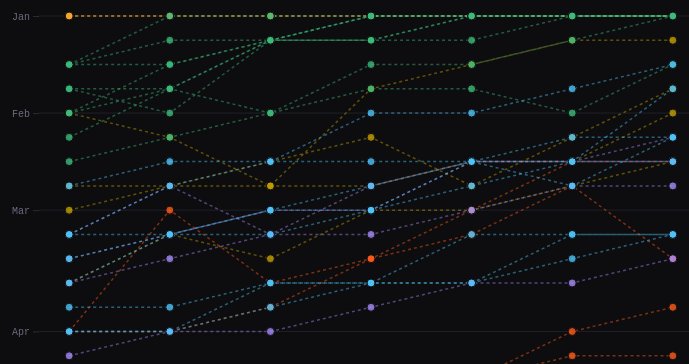
D3 v7 page, settled after 480 driven frames (8 s of simulated time); the page loaded 2 data file(s).


// ── DATA & STATE ──────────────────────────────────────────────────────────────
let fireData = [], seasonData = [];
let selectedStates = new Set();
let selectedYear = 2024;
let threshold = 0.20;
let activeView = 'season-start';

const regionColors = {
  West: '#ff5c1a',
  South: '#ffaa33',
  Plains: '#c4a000',
  Midwest: '#4fc3f7',
  Southeast: '#3dba7a',
  Northeast: '#a78bfa',
};

const regions = {
  West: ['CA','OR','WA','ID','MT','WY','NV','UT','CO','AZ','NM'],
  South: ['TX','OK'],
  Plains: ['KS','NE','SD','ND','MN'],
  Southeast: ['FL','GA','NC','SC','AL','MS','LA','AR','TN','VA'],
  Midwest: ['MI','WI','IL','IN','OH','MO','IA'],
  Northeast: ['NY','PA','ME','MA'],
};

const tooltip = d3.select('#tooltip');
const WEEK_LABELS = Array.from({length:52}, (_,i) => {
  const d = new Date(2024, 0, 1 + i*7);
  return d.toLocaleDateString('en-US',{month:'short'});
});

// ── LOAD DATA ─────────────────────────────────────────────────────────────────
Promise.all([
  d3.json('fire_data.json'),
  d3.json('season_starts.json')
]).then(([fd, sd]) => {
  fireData = fd;
  seasonData = sd;
  const allStates = [...new Set(sd.map(d=>d.state))].sort();
  selectedStates = new Set(allStates);
  buildSidebar(allStates);
  buildYearPills();
  render();
});

// ── SIDEBAR ───────────────────────────────────────────────────────────────────
function buildSidebar(allStates) {
  const container = d3.select('#state-selector');
  for (const [region, states] of Object.entries(regions)) {
    const g = container.append('div').attr('class','region-group');
    g.append('div').attr('class','region-header')
      .html(`<span class="region-dot" style="background:${regionColors[region]}"></span>${region}`);
    const grid = g.append('div').attr('class','state-grid');
    states.forEach(s => {
      grid.append('div')
        .attr('class','state-chip active')
        .attr('data-state', s)
        .text(s)
        .on('click', function() {
          const st = this.dataset.state;
          if (selectedStates.has(st)) {
            selectedStates.delete(st);
            this.classList.remove('active');
          } else {
            selectedStates.add(st);
            this.classList.add('active');
          }
          render();
        });
    });
  }
  document.getElementById('select-all-btn').addEventListener('click', () => {
    const allStates = [...document.querySelectorAll('.state-chip')].map(c=>c.dataset.state);
    const allActive = allStates.every(s=>selectedStates.has(s));
    if (allActive) {
      selectedStates.clear();
      document.querySelectorAll('.state-chip').forEach(c=>c.classList.remove('active'));
    } else {
      allStates.forEach(s=>selectedStates.add(s));
      document.querySelectorAll('.state-chip').forEach(c=>c.classList.add('active'));
    }
    render();
  });
}

// ── YEAR PILLS ────────────────────────────────────────────────────────────────
function buildYearPills() {
  const years = [2018,2019,2020,2021,2022,2023,2024];
  d3.select('#year-pills').selectAll('.year-pill')
    .data(years).join('div')
    .attr('class', d => 'year-pill' + (d===selectedYear?' active':''))
    .text(d=>d)
    .on('click', function(e,d) {
      selectedYear = d;
      d3.selectAll('.year-pill').classed('active',false);
      this.classList.add('active');
      renderHeatmap();
    });
}

// ── TAB SWITCHING ─────────────────────────────────────────────────────────────
document.querySelectorAll('.tab').forEach(tab => {
  tab.addEventListener('click', function() {
    document.querySelectorAll('.tab').forEach(t=>t.classList.remove('active'));
    document.querySelectorAll('.chart-view').forEach(v=>v.classList.remove('active'));
    this.classList.add('active');
    activeView = this.dataset.view;
    document.getElementById('view-'+activeView).classList.add('active');
    render();
  });
});

// ── THRESHOLD SLIDER ──────────────────────────────────────────────────────────
document.getElementById('threshold-slider').addEventListener('input', function() {
  threshold = +this.value / 100;
  document.getElementById('threshold-val').textContent = this.value + '%';
  document.getElementById('thresh-label').textContent = this.value + '%';
  recomputeSeasonStarts();
  render();
});

function recomputeSeasonStarts() {
  // Recompute season starts from raw fire data with new threshold
  const byStateYear = d3.rollup(fireData, v => {
    const weekMap = {};
    v.forEach(r => weekMap[r.week] = r.count);
    return weekMap;
  }, d=>d.state, d=>d.year);

  seasonData.forEach(d => {
    const weeks = byStateYear.get(d.state)?.get(d.year) || {};
    const maxCount = Math.max(...Object.values(weeks), 1);
    const thresh = maxCount * threshold;
    let consec = 0, start = null;
    for (let w=1; w<=52; w++) {
      if ((weeks[w]||0) >= thresh) {
        consec++;
        if (consec >= 3 && start === null) start = w - 2;
      } else {
        consec = 0;
      }
    }
    d.season_start_week = start;
    d.peak_count = maxCount;
  });
}

// ── TOOLTIP HELPERS ───────────────────────────────────────────────────────────
function showTooltip(html, event) {
  tooltip.style('opacity',1).html(html);
  moveTooltip(event);
}
function moveTooltip(event) {
  const x = event.clientX + 14, y = event.clientY - 10;
  tooltip.style('left', x+'px').style('top', y+'px');
}
function hideTooltip() { tooltip.style('opacity',0); }

// ── RENDER DISPATCHER ─────────────────────────────────────────────────────────
function render() {
  updateStats();
  if (activeView === 'season-start') renderSeasonStart();
  else if (activeView === 'heatmap') renderHeatmap();
  else if (activeView === 'ridge') renderRidge();
}

// ── STATS ─────────────────────────────────────────────────────────────────────
function updateStats() {
  const sel = seasonData.filter(d => selectedStates.has(d.state));
  const states = [...selectedStates];

  // avg shift per state: 2024 - 2018
  const shifts = states.map(st => {
    const s2018 = sel.find(d=>d.state===st&&d.year===2018)?.season_start_week;
    const s2024 = sel.find(d=>d.state===st&&d.year===2024)?.season_start_week;
    if (s2018==null||s2024==null) return null;
    return s2018 - s2024; // positive = earlier in 2024
  }).filter(x=>x!==null);

  const avgShift = shifts.length ? d3.mean(shifts) : 0;
  const trendingEarlier = shifts.filter(s=>s>0).length;

  document.getElementById('stat-shift').textContent = avgShift > 0
    ? '+' + avgShift.toFixed(1) : avgShift.toFixed(1);
  document.getElementById('stat-trending').textContent = trendingEarlier;
  document.getElementById('stat-total-states').textContent = states.length;

  // peak increase
  const peakIncreases = states.map(st => {
    const p18 = sel.find(d=>d.state===st&&d.year===2018)?.peak_count;
    const p24 = sel.find(d=>d.state===st&&d.year===2024)?.peak_count;
    if (!p18||!p24) return null;
    return ((p24-p18)/p18)*100;
  }).filter(x=>x!==null);
  const avgInc = peakIncreases.length ? d3.mean(peakIncreases) : 0;
  document.getElementById('stat-increase').textContent = (avgInc>0?'+':'') + avgInc.toFixed(0) + '%';

  // fastest shifting
  const stateShifts = states.map(st => {
    const s18 = sel.find(d=>d.state===st&&d.year===2018)?.season_start_week;
    const s24 = sel.find(d=>d.state===st&&d.year===2024)?.season_start_week;
    if (s18==null||s24==null) return null;
    return {state: st, shift: s18 - s24};
  }).filter(x=>x!==null);
  stateShifts.sort((a,b)=>b.shift-a.shift);
  if (stateShifts.length) {
    document.getElementById('stat-fastest').textContent = stateShifts[0].state;
    document.getElementById('stat-fastest-sub').textContent =
      stateShifts[0].shift.toFixed(0) + ' weeks earlier since 2018';
  }
}

// ── VIEW 1: SEASON START TREND ────────────────────────────────────────────────
function renderSeasonStart() {
  const el = document.getElementById('chart-season');
  const W = el.parentElement.clientWidth - 32;
  const H = Math.max(360, el.parentElement.clientHeight - 60);
  el.setAttribute('viewBox', `0 0 ${W} ${H}`);
  el.setAttribute('width', W);
  el.setAttribute('height', H);

  const svg = d3.select('#chart-season');
  svg.selectAll('*').remove();

  const margin = {top:20, right:20, bottom:50, left:60};
  const w = W - margin.left - margin.right;
  const h = H - margin.top - margin.bottom;
  const g = svg.append('g').attr('transform',`translate(${margin.left},${margin.top})`);

  const years = [2018,2019,2020,2021,2022,2023,2024];
  const sel = seasonData.filter(d => selectedStates.has(d.state) && d.season_start_week != null);

  if (!sel.length) return;

  const xScale = d3.scalePoint().domain(years).range([0,w]).padding(0.3);
  const yMin = Math.max(1, (d3.min(sel,d=>d.season_start_week)||1) - 2);
  const yMax = Math.min(52, (d3.max(sel,d=>d.season_start_week)||52) + 2);
  const yScale = d3.scaleLinear().domain([yMax, yMin]).range([h,0]);

  // Month tick labels for y axis
  const monthStarts = [1,5,9,14,18,22,27,31,36,40,44,49];
  const monthNames = ['Jan','Feb','Mar','Apr','May','Jun','Jul','Aug','Sep','Oct','Nov','Dec'];

  // Grid lines
  g.append('g').attr('class','grid')
    .selectAll('line').data(monthStarts).join('line')
    .attr('x1',0).attr('x2',w)
    .attr('y1',d=>yScale(d)).attr('y2',d=>yScale(d))
    .attr('stroke','#1e1e28').attr('stroke-width',1);

  // Y axis
  g.append('g')
    .call(d3.axisLeft(yScale)
      .tickValues(monthStarts.filter(v=>v>=yMin&&v<=yMax))
      .tickFormat((d,i) => {
        const idx = monthStarts.indexOf(d);
        return idx>=0 ? monthNames[idx] : '';
      }))
    .call(ax => ax.select('.domain').remove())
    .call(ax => ax.selectAll('line').attr('stroke','#2a2a35'))
    .call(ax => ax.selectAll('text').attr('fill','#6b6b80').attr('font-size','10px'));

  // X axis
  g.append('g').attr('transform',`translate(0,${h})`)
    .call(d3.axisBottom(xScale).tickFormat(d=>d))
    .call(ax => ax.select('.domain').attr('stroke','#2a2a35'))
    .call(ax => ax.selectAll('line').remove())
    .call(ax => ax.selectAll('text').attr('fill','#6b6b80').attr('font-size','10px'));

  // Lines per state
  const byState = d3.group(sel, d=>d.state);
  const line = d3.line().x(d=>xScale(d.year)).y(d=>yScale(d.season_start_week))
    .defined(d=>d.season_start_week!=null);

  byState.forEach((rows, state) => {
    const region = rows[0].region;
    const color = regionColors[region] || '#888';
    rows.sort((a,b)=>a.year-b.year);

    g.append('path')
      .datum(rows)
      .attr('d', line)
      .attr('fill','none')
      .attr('stroke', color)
      .attr('stroke-width', 1.5)
      .attr('stroke-opacity', 0.45)
      .attr('stroke-dasharray', '3,3');

    // Dots
    g.selectAll(`.dot-${state}`)
      .data(rows.filter(d=>d.season_start_week!=null))
      .join('circle')
      .attr('class',`dot-${state}`)
      .attr('cx', d=>xScale(d.year))
      .attr('cy', d=>yScale(d.season_start_week))
      .attr('r', 4)
      .attr('fill', color)
      .attr('fill-opacity', 0.8)
      .attr('stroke', '#0d0d0f')
      .attr('stroke-width', 1)
      .style('cursor','pointer')
      .on('mouseover', function(event, d) {
        d3.select(this).attr('r', 7).attr('fill-opacity',1);
        const weekDate = new Date(d.year, 0, 1 + (d.season_start_week-1)*7);
        const dateStr = weekDate.toLocaleDateString('en-US',{month:'long',day:'numeric'});
        showTooltip(`
          <div class="tt-title">${d.state} · ${d.year}</div>
          <div class="tt-row">Season start: <span class="tt-val">Week ${d.season_start_week} · ~${dateStr}</span></div>
          <div class="tt-row">Peak detections: <span class="tt-val">${d.peak_count}</span></div>
          <div class="tt-row">Region: <span class="tt-val">${d.region}</span></div>
        `, event);
      })
      .on('mousemove', moveTooltip)
      .on('mouseout', function() { d3.select(this).attr('r',4).attr('fill-opacity',0.8); hideTooltip(); });
  });

  // Legend
  const legendData = Object.entries(regionColors);
  const leg = svg.append('g').attr('transform',`translate(${margin.left+w-legendData.length*70},${H-22})`);
  legendData.forEach(([region, color], i) => {
    const lg = leg.append('g').attr('transform',`translate(${i*70},0)`);
    lg.append('circle').attr('r',4).attr('fill',color).attr('cy',-4);
    lg.append('text').attr('x',8).attr('fill','#6b6b80').attr('font-size','9px').attr('dominant-baseline','middle').text(region);
  });
}

// ── VIEW 2: HEATMAP ───────────────────────────────────────────────────────────
function renderHeatmap() {
  const el = document.getElementById('chart-heatmap');
  const containerW = el.parentElement.clientWidth - 32;
  const selStates = [...selectedStates].sort();
  if (!selStates.length) return;

  const cellH = 18;
  const margin = {top:30, right:20, bottom:40, left:38};
  const w = containerW - margin.left - margin.right;
  const H = margin.top + selStates.length * cellH + margin.bottom;

  el.setAttribute('viewBox',`0 0 ${containerW} ${H}`);
  el.setAttribute('width', containerW);
  el.setAttribute('height', H);

  const svg = d3.select('#chart-heatmap');
  svg.selectAll('*').remove();
  const g = svg.append('g').attr('transform',`translate(${margin.left},${margin.top})`);

  const cellW = w / 52;

  // Data for selected year
  const yearData = fireData.filter(d => d.year === selectedYear && selectedStates.has(d.state));
  const lookup = {};
  yearData.forEach(d => { lookup[`${d.state}-${d.week}`] = d.count; });

  const maxCount = d3.max(yearData, d=>d.count) || 1;
  const colorScale = d3.scaleSequential()
    .domain([0, maxCount])
    .interpolator(d3.interpolate('#141417', '#ff5c1a'));

  // X axis - month labels
  const monthTicks = [1,5,9,14,18,22,27,31,36,40,44,49];
  const monthNames = ['Jan','Feb','Mar','Apr','May','Jun','Jul','Aug','Sep','Oct','Nov','Dec'];
  g.append('g').selectAll('text')
    .data(monthTicks).join('text')
    .attr('x', d => (d-1)*cellW + cellW/2)
    .attr('y', -8)
    .attr('text-anchor','middle')
    .attr('fill','#6b6b80')
    .attr('font-size','9px')
    .text((d,i) => monthNames[i]);

  // State rows
  selStates.forEach((state, i) => {
    const region = seasonData.find(d=>d.state===state)?.region || 'West';
    const color = regionColors[region] || '#888';
    const y = i * cellH;
    const seasonRow = seasonData.find(d=>d.state===state&&d.year===selectedYear);
    const seasonStart = seasonRow?.season_start_week;

    // State label
    g.append('text')
      .attr('x',-6).attr('y',y+cellH/2+1)
      .attr('text-anchor','end')
      .attr('dominant-baseline','middle')
      .attr('fill',color)
      .attr('font-size','9px')
      .text(state);

    // Cells
    for (let week=1; week<=52; week++) {
      const count = lookup[`${state}-${week}`] || 0;
      const isSeasonStart = seasonStart && week === seasonStart;
      g.append('rect')
        .attr('x',(week-1)*cellW + 0.5)
        .attr('y', y + 0.5)
        .attr('width', cellW - 1)
        .attr('height', cellH - 1)
        .attr('fill', count > 0 ? colorScale(count) : '#141417')
        .attr('stroke', isSeasonStart ? '#ffaa33' : 'none')
        .attr('stroke-width', isSeasonStart ? 2 : 0)
        .attr('rx', 1)
        .style('cursor','pointer')
        .on('mouseover', function(event) {
          const weekDate = new Date(selectedYear,0,1+(week-1)*7);
          const dateStr = weekDate.toLocaleDateString('en-US',{month:'short',day:'numeric'});
          showTooltip(`
            <div class="tt-title">${state} · Week ${week} · ${dateStr}</div>
            <div class="tt-row">Detections: <span class="tt-val">${count}</span></div>
            ${isSeasonStart ? '<div class="tt-row" style="color:#ffaa33">⟵ Season Start</div>' : ''}
          `, event);
        })
        .on('mousemove', moveTooltip)
        .on('mouseout', hideTooltip);
    }
  });

  // Color legend
  const lgW = 120, lgH = 8;
  const lgG = svg.append('g').attr('transform',`translate(${margin.left+w-lgW},${H-20})`);
  const defs = svg.append('defs');
  const grad = defs.append('linearGradient').attr('id','hm-grad');
  grad.append('stop').attr('offset','0%').attr('stop-color','#141417');
  grad.append('stop').attr('offset','100%').attr('stop-color','#ff5c1a');
  lgG.append('rect').attr('width',lgW).attr('height',lgH).attr('rx',2)
    .attr('fill','url(#hm-grad)');
  lgG.append('text').attr('x',0).attr('y',lgH+12).attr('fill','#6b6b80').attr('font-size','9px').text('0');
  lgG.append('text').attr('x',lgW).attr('y',lgH+12).attr('fill','#6b6b80').attr('font-size','9px').attr('text-anchor','end').text(maxCount+' detections');
  lgG.append('text').attr('x',-4).attr('y',lgH+12).attr('fill','#ffaa33').attr('font-size','8px').attr('text-anchor','end').text('▐ = season start');
}

// ── VIEW 3: RIDGE / AREA ──────────────────────────────────────────────────────
function renderRidge() {
  const el = document.getElementById('chart-ridge');
  const W = el.parentElement.clientWidth - 32;
  const H = Math.max(360, el.parentElement.clientHeight - 60);
  el.setAttribute('viewBox',`0 0 ${W} ${H}`);
  el.setAttribute('width', W);
  el.setAttribute('height', H);

  const svg = d3.select('#chart-ridge');
  svg.selectAll('*').remove();

  const margin = {top:20, right:80, bottom:50, left:60};
  const w = W - margin.left - margin.right;
  const h = H - margin.top - margin.bottom;
  const g = svg.append('g').attr('transform',`translate(${margin.left},${margin.top})`);

  const years = [2018,2019,2020,2021,2022,2023,2024];
  const sel = fireData.filter(d=>selectedStates.has(d.state));
  if (!sel.length) return;

  // Aggregate by year+week
  const agg = d3.rollup(sel, v=>d3.sum(v,d=>d.count), d=>d.year, d=>d.week);
  const xScale = d3.scaleLinear().domain([1,52]).range([0,w]);
  const maxVal = d3.max(years, yr => d3.max(Array.from({length:52},(_,i)=>agg.get(yr)?.get(i+1)||0)));
  const yScale = d3.scaleLinear().domain([0,maxVal]).range([h,0]);

  const monthTicks = [1,5,9,14,18,22,27,31,36,40,44,49];
  const monthNames = ['Jan','Feb','Mar','Apr','May','Jun','Jul','Aug','Sep','Oct','Nov','Dec'];

  // Grid
  g.append('g').selectAll('line').data(yScale.ticks(5)).join('line')
    .attr('x1',0).attr('x2',w)
    .attr('y1',d=>yScale(d)).attr('y2',d=>yScale(d))
    .attr('stroke','#1e1e28');

  g.append('g').attr('transform',`translate(0,${h})`)
    .call(d3.axisBottom(xScale).tickValues(monthTicks).tickFormat((d,i)=>monthNames[i]))
    .call(ax=>ax.select('.domain').attr('stroke','#2a2a35'))
    .call(ax=>ax.selectAll('line').remove())
    .call(ax=>ax.selectAll('text').attr('fill','#6b6b80').attr('font-size','10px'));

  g.append('g')
    .call(d3.axisLeft(yScale).ticks(5).tickFormat(d=>d3.format(',.0f')(d)))
    .call(ax=>ax.select('.domain').remove())
    .call(ax=>ax.selectAll('line').attr('stroke','#2a2a35'))
    .call(ax=>ax.selectAll('text').attr('fill','#6b6b80').attr('font-size','10px'));

  const yearColorScale = d3.scaleSequential()
    .domain([2018, 2024])
    .interpolator(d3.interpolate('#3d4555', '#ff5c1a'));

  const area = d3.area()
    .x(d=>xScale(d.week))
    .y0(h)
    .y1(d=>yScale(d.count))
    .curve(d3.curveCatmullRom);

  const line = d3.line()
    .x(d=>xScale(d.week))
    .y(d=>yScale(d.count))
    .curve(d3.curveCatmullRom);

  years.forEach((yr, idx) => {
    const weekData = Array.from({length:52}, (_,i) => ({
      week: i+1, count: agg.get(yr)?.get(i+1)||0, year: yr
    }));
    const color = yearColorScale(yr);

    g.append('path').datum(weekData).attr('d',area)
      .attr('fill', color).attr('fill-opacity', 0.08);
    g.append('path').datum(weekData).attr('d',line)
      .attr('fill','none').attr('stroke',color).attr('stroke-width',1.8)
      .attr('stroke-opacity', 0.85)
      .style('cursor','crosshair');
  });

  // Legend
  const legG = svg.append('g').attr('transform',`translate(${margin.left+w+8},${margin.top})`);
  years.forEach((yr,i) => {
    const lg = legG.append('g').attr('transform',`translate(0,${i*20})`);
    lg.append('line').attr('x1',0).attr('x2',18).attr('stroke',yearColorScale(yr)).attr('stroke-width',2);
    lg.append('text').attr('x',22).attr('y',4).attr('fill',yearColorScale(yr)).attr('font-size','10px').text(yr);
  });

  // Hover overlay
  const bisect = d3.bisector(d=>d.week).left;
  const overlay = g.append('rect')
    .attr('width',w).attr('height',h)
    .attr('fill','none').attr('pointer-events','all')
    .style('cursor','crosshair');

  const vline = g.append('line').attr('y1',0).attr('y2',h)
    .attr('stroke','#2a2a35').attr('stroke-width',1).attr('stroke-dasharray','4,4')
    .style('opacity',0);

  overlay
    .on('mousemove', function(event) {
      const [mx] = d3.pointer(event);
      const week = Math.round(xScale.invert(mx));
      if (week<1||week>52) return;
      vline.attr('x1',xScale(week)).attr('x2',xScale(week)).style('opacity',1);
      const weekDate = new Date(2024,0,1+(week-1)*7);
      const dateStr = weekDate.toLocaleDateString('en-US',{month:'long',day:'numeric'});
      const rows = years.map(yr => {
        const c = agg.get(yr)?.get(week)||0;
        return `<div class="tt-row">${yr}: <span class="tt-val">${c.toLocaleString()}</span></div>`;
      }).join('');
      showTooltip(`<div class="tt-title">Week ${week} · ~${dateStr}</div>${rows}`, event);
    })
    .on('mouseout', ()=>{ vline.style('opacity',0); hideTooltip(); });
}

// ── RESIZE ────────────────────────────────────────────────────────────────────
window.addEventListener('resize', () => render());


### data: season_starts.json
[
 {
  "state": "CA",
  "region": "West",
  "year": 2018,
  "season_start_week": 21,
  "peak_count": 137
 },
 {
  "state": "CA",
  "region": "West",
  "year": 2019,
  "season_start_week": 20,
  "peak_count": 154
 },
 {
  "state": "CA",
  "region": "West",
  "year": 2020,
  "season_start_week": 21,
  "peak_count": 208
 },
 {
  "state": "CA",
  "region": "West",
  "year": 2021,
  "season_start_week": 20,
  "peak_count": 200
 },
 {
  "state": "CA",
  "region": "West",
  "year": 2022,
  "season_start_week": 20,
  "peak_count": 206
 },
 {
  "state": "CA",
  "region": "West",
  "year": 2023,
  "season_start_week": 17,
  "peak_count": 216
 },
 {
  "state": "CA",
  "region": "West",
  "year": 2024,
  "season_start_week": 16,
  "peak_count": 254
 },
 {
  "state": "OR",
  "region": "West",
  "year": 2018,
  "season_start_week": 22,
  "peak_count": 73
 },
 "... 265 more items"
]

### data: fire_data.json
[
 {
  "state": "CA",
  "region": "West",
  "year": 2018,
  "week": 1,
  "count": 1
 },
 {
  "state": "CA",
  "region": "West",
  "year": 2018,
  "week": 2,
  "count": 2
 },
 {
  "state": "CA",
  "region": "West",
  "year": 2018,
  "week": 3,
  "count": 4
 },
 {
  "state": "CA",
  "region": "West",
  "year": 2018,
  "week": 4,
  "count": 8
 },
 {
  "state": "CA",
  "region": "West",
  "year": 2018,
  "week": 5,
  "count": 11
 },
 {
  "state": "CA",
  "region": "West",
  "year": 2018,
  "week": 6,
  "count": 10
 },
 {
  "state": "CA",
  "region": "West",
  "year": 2018,
  "week": 7,
  "count": 18
 },
 {
  "state": "CA",
  "region": "West",
  "year": 2018,
  "week": 8,
  "count": 17
 },
 "... 7,833 more items"
]